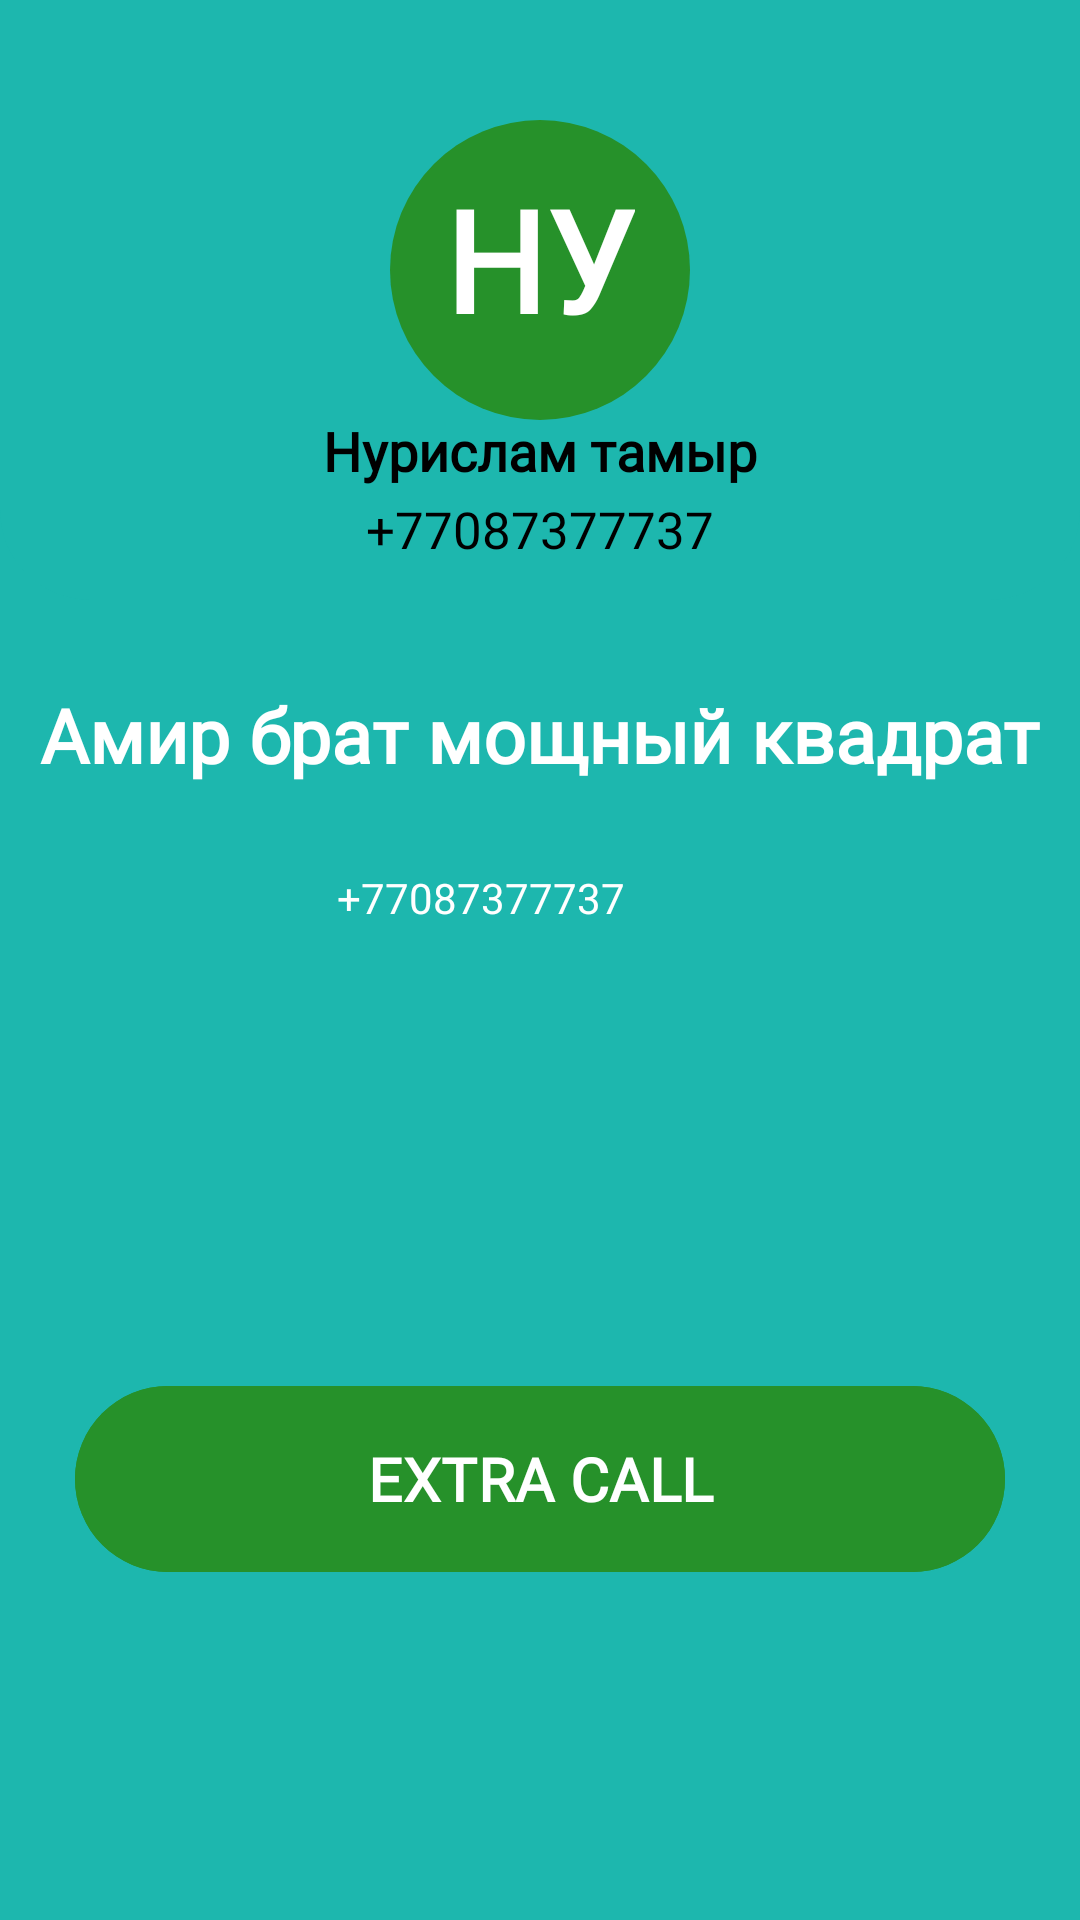

Here is an Android app screen rendered from its layout file. Give the layout XML and the strings, colors and styles it references.
<!-- AndroidManifest.xml: application theme Theme.CrimeGuardian -->
<!-- res/layout/fragment_profile.xml -->
<?xml version="1.0" encoding="utf-8"?>
<androidx.constraintlayout.widget.ConstraintLayout xmlns:android="http://schemas.android.com/apk/res/android"
    xmlns:app="http://schemas.android.com/apk/res-auto"
    xmlns:tools="http://schemas.android.com/tools"
    android:layout_width="match_parent"
    android:layout_height="match_parent"
    android:background="@color/green_light"
    tools:context=".presentation.profile.fragment.ProfileFragment">

    <View
        android:id="@+id/rectangleView"
        android:layout_width="match_parent"
        android:layout_height="200dp"
        android:background="@drawable/round_corners"
        android:backgroundTint="@color/green_light"
        app:layout_constraintEnd_toEndOf="parent"
        app:layout_constraintStart_toStartOf="parent"
        app:layout_constraintTop_toTopOf="parent">

    </View>

    <View
        android:id="@+id/circleView"
        android:layout_width="100dp"
        android:layout_height="100dp"
        android:layout_marginTop="40dp"
        android:background="@drawable/circle_shape"
        app:layout_constraintEnd_toEndOf="parent"
        app:layout_constraintStart_toStartOf="parent"
        app:layout_constraintTop_toTopOf="parent">


    </View>


    <TextView
        android:id="@+id/shortName"
        style="@style/AppTextView"
        android:text="НУ"
        android:textColor="@color/white"
        android:textSize="47sp"
        android:textStyle="bold"
        app:layout_constraintBottom_toBottomOf="@+id/circleView"
        app:layout_constraintEnd_toEndOf="@+id/circleView"
        app:layout_constraintHorizontal_bias="0.5"
        app:layout_constraintStart_toStartOf="@+id/circleView"
        app:layout_constraintTop_toTopOf="@+id/circleView"
        app:layout_constraintVertical_bias="0.4" />

    <TextView
        android:id="@+id/contactName"
        android:layout_width="wrap_content"
        android:layout_height="wrap_content"
        android:layout_marginTop="138dp"
        android:fontFamily="@font/plusjakartasans_regular"
        android:textSize="18sp"
        android:text="Нурислам тамыр"
        android:textColor="@color/black"
        android:textStyle="bold"
        app:layout_constraintEnd_toEndOf="parent"
        app:layout_constraintHorizontal_bias="0.5"
        app:layout_constraintStart_toStartOf="parent"
        app:layout_constraintTop_toTopOf="parent" />

    <TextView
        android:id="@+id/phone_number"
        style="@style/AppTextView"
        android:layout_marginTop="165dp"
        android:text="@string/phone_number"
        android:textColor="@color/black"
        android:textSize="17sp"
        app:layout_constraintEnd_toEndOf="parent"
        app:layout_constraintHorizontal_bias="0.5"
        app:layout_constraintStart_toStartOf="parent"
        app:layout_constraintTop_toTopOf="parent" />

    <TextView
        android:id="@+id/textView2"
        style="@style/AppTextView"
        android:layout_marginStart="12dp"
        android:layout_marginTop="28dp"
        android:fontFamily="@font/plusjakartasans_regular"
        android:text="Амир брат мощный квадрат"
        android:textSize="25sp"
        android:textStyle="bold"
        android:textColor="@color/white"
        app:layout_constraintEnd_toEndOf="parent"
        app:layout_constraintHorizontal_bias="0.1"
        app:layout_constraintStart_toStartOf="parent"
        app:layout_constraintTop_toBottomOf="@+id/rectangleView" />

    <TextView
        android:id="@+id/phone_number1"
        style="@style/AppTextView"
        android:layout_marginTop="28dp"
        android:fontFamily="@font/plusjakartasans_regular"
        android:text="@string/phone_number"
        android:textColor="@color/white"
        app:layout_constraintEnd_toEndOf="parent"
        app:layout_constraintHorizontal_bias="0.426"
        app:layout_constraintStart_toStartOf="parent"
        app:layout_constraintTop_toBottomOf="@+id/textView2" />

    <com.google.android.material.button.MaterialButton
        android:id="@+id/extra_call"
        android:layout_width="match_parent"
        android:layout_height="70dp"
        android:layout_marginStart="25dp"
        android:layout_marginEnd="25dp"
        android:layout_marginBottom="112dp"
        android:textSize="20sp"
        android:textStyle="bold"
        android:backgroundTint="@color/green"
        android:fontFamily="@font/plusjakartasans_regular"
        android:text="@string/extra_call"
        android:textAllCaps="true"
        app:layout_constraintBottom_toBottomOf="parent"
        app:layout_constraintEnd_toEndOf="parent"
        app:layout_constraintHorizontal_bias="1.0"
        app:layout_constraintStart_toStartOf="parent" />


</androidx.constraintlayout.widget.ConstraintLayout>
<!-- resources referenced by this layout -->
<resources>
  <color name="black">#FF000000</color>
  <color name="green">#26912A</color>
  <color name="green_light">#1DB7AE</color>
  <color name="white">#FFFFFFFF</color>
  <!-- drawable circle_shape (drawable) -->
  <shape xmlns:android="http://schemas.android.com/apk/res/android">
      <solid android:color="@color/green" />
      <corners android:radius="60dp" />
  </shape>
  <!-- drawable round_corners (drawable) -->
  <shape xmlns:android="http://schemas.android.com/apk/res/android">
      <solid android:color="#E8DEF8" />
      <corners
          android:bottomLeftRadius="30dp"
          android:bottomRightRadius="30dp"
          />
  
  </shape>
  <string name="extra_call">extra call</string>
  <string name="phone_number">+77087377737</string>
  <style name="AppTextView" parent="Widget.AppCompat.TextView">
          <item name="android:layout_width">wrap_content</item>
          <item name="android:layout_height">wrap_content</item>
          <item name="android:fontFamily">@font/plusjakartasans_regular</item>
      </style>
  <style name="Theme.CrimeGuardian" parent="Base.Theme.CrimeGuardian" />
  <style name="Base.Theme.CrimeGuardian" parent="Theme.Material3.DayNight.NoActionBar">
          
          
          <item name="android:windowFullscreen">true</item>
      </style>
</resources>
